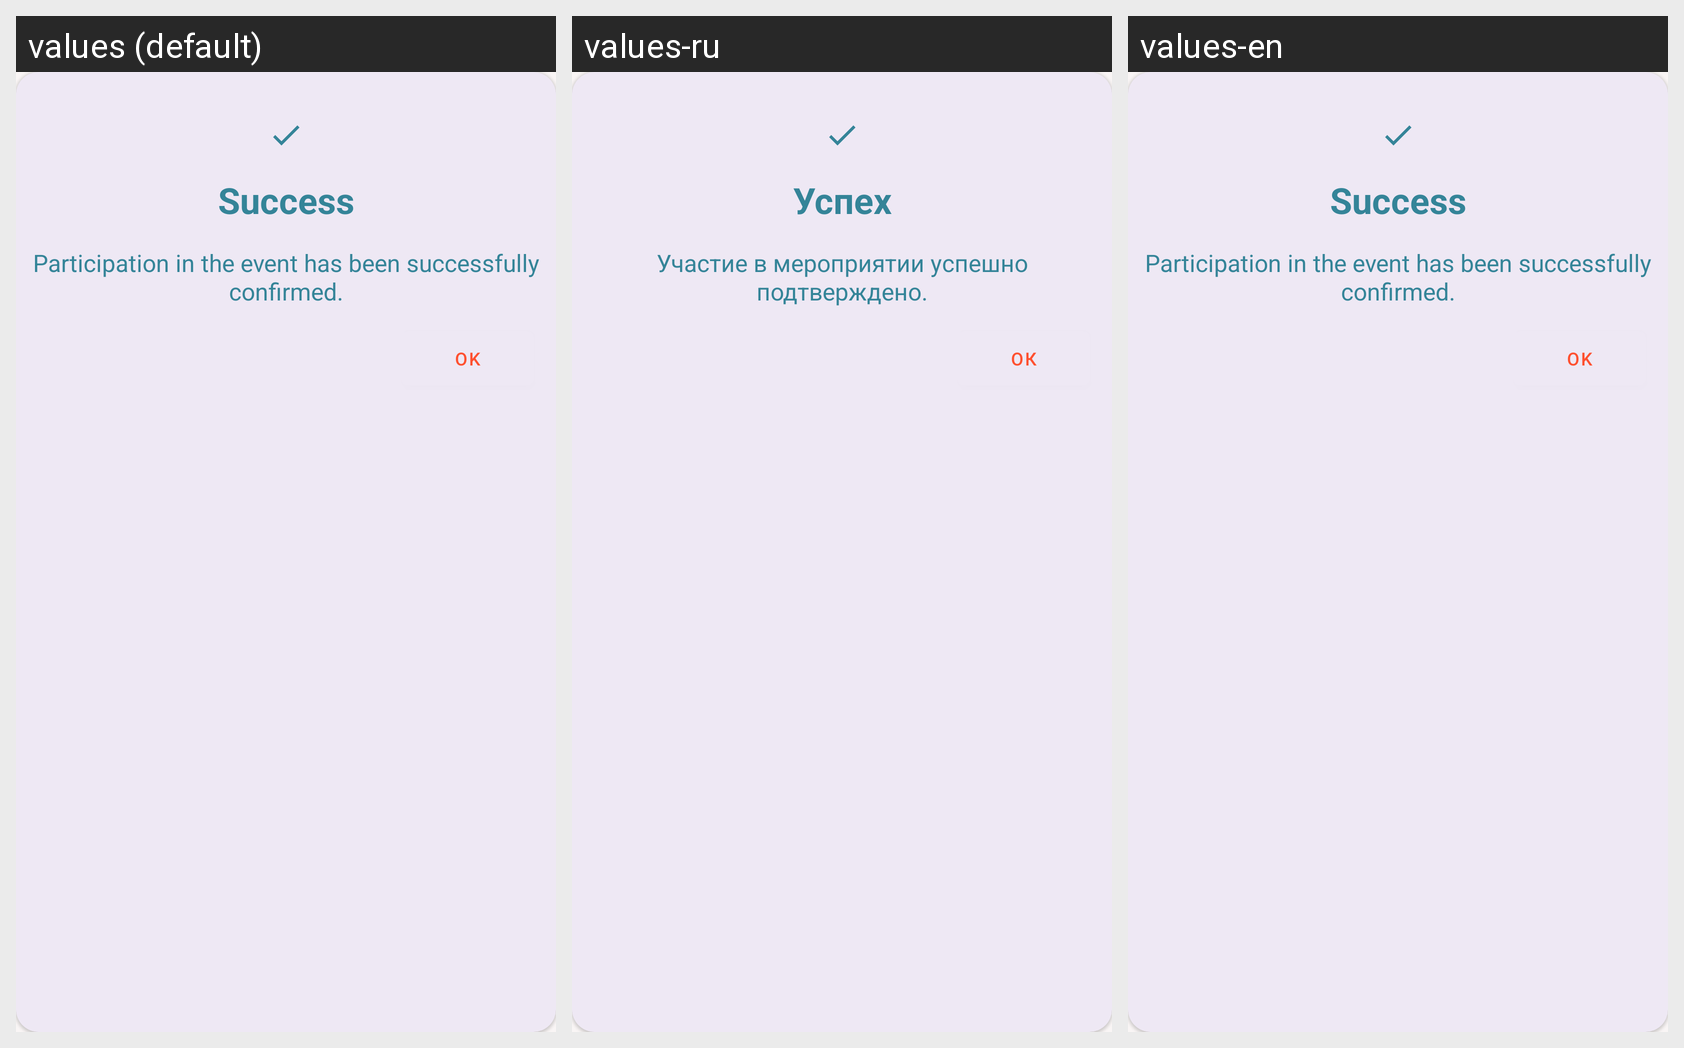

The same Android screen rendered under several of its app's locales, left to right. List the strings drawn on it with the default value and each locale's translation.
Android screen res/layout/dialog_successful_confirmation.xml rendered under 3 locales, left to right: values (default), values-ru, values-en. Device: Nexus 5 (rendered at 1080×1920; each locale shown at half size, 540×960, under a caption strip naming it); theme Theme.Eventsystemapp.
Strings drawn on this screen, with the default value and each locale's value (text and hints the layout hard-codes, and strings that could not be matched under every locale, appear in the picture but are not listed):

confirmation_successful_title
  values: Success
  values-ru: Успех
  values-en: Success

confirmation_successful_body
  values: Participation in the event has been successfully confirmed.
  values-ru: Участие в мероприятии успешно подтверждено.
  values-en: Participation in the event has been successfully confirmed.

ok_text
  values: OK
  values-ru: ОК
  values-en: OK
